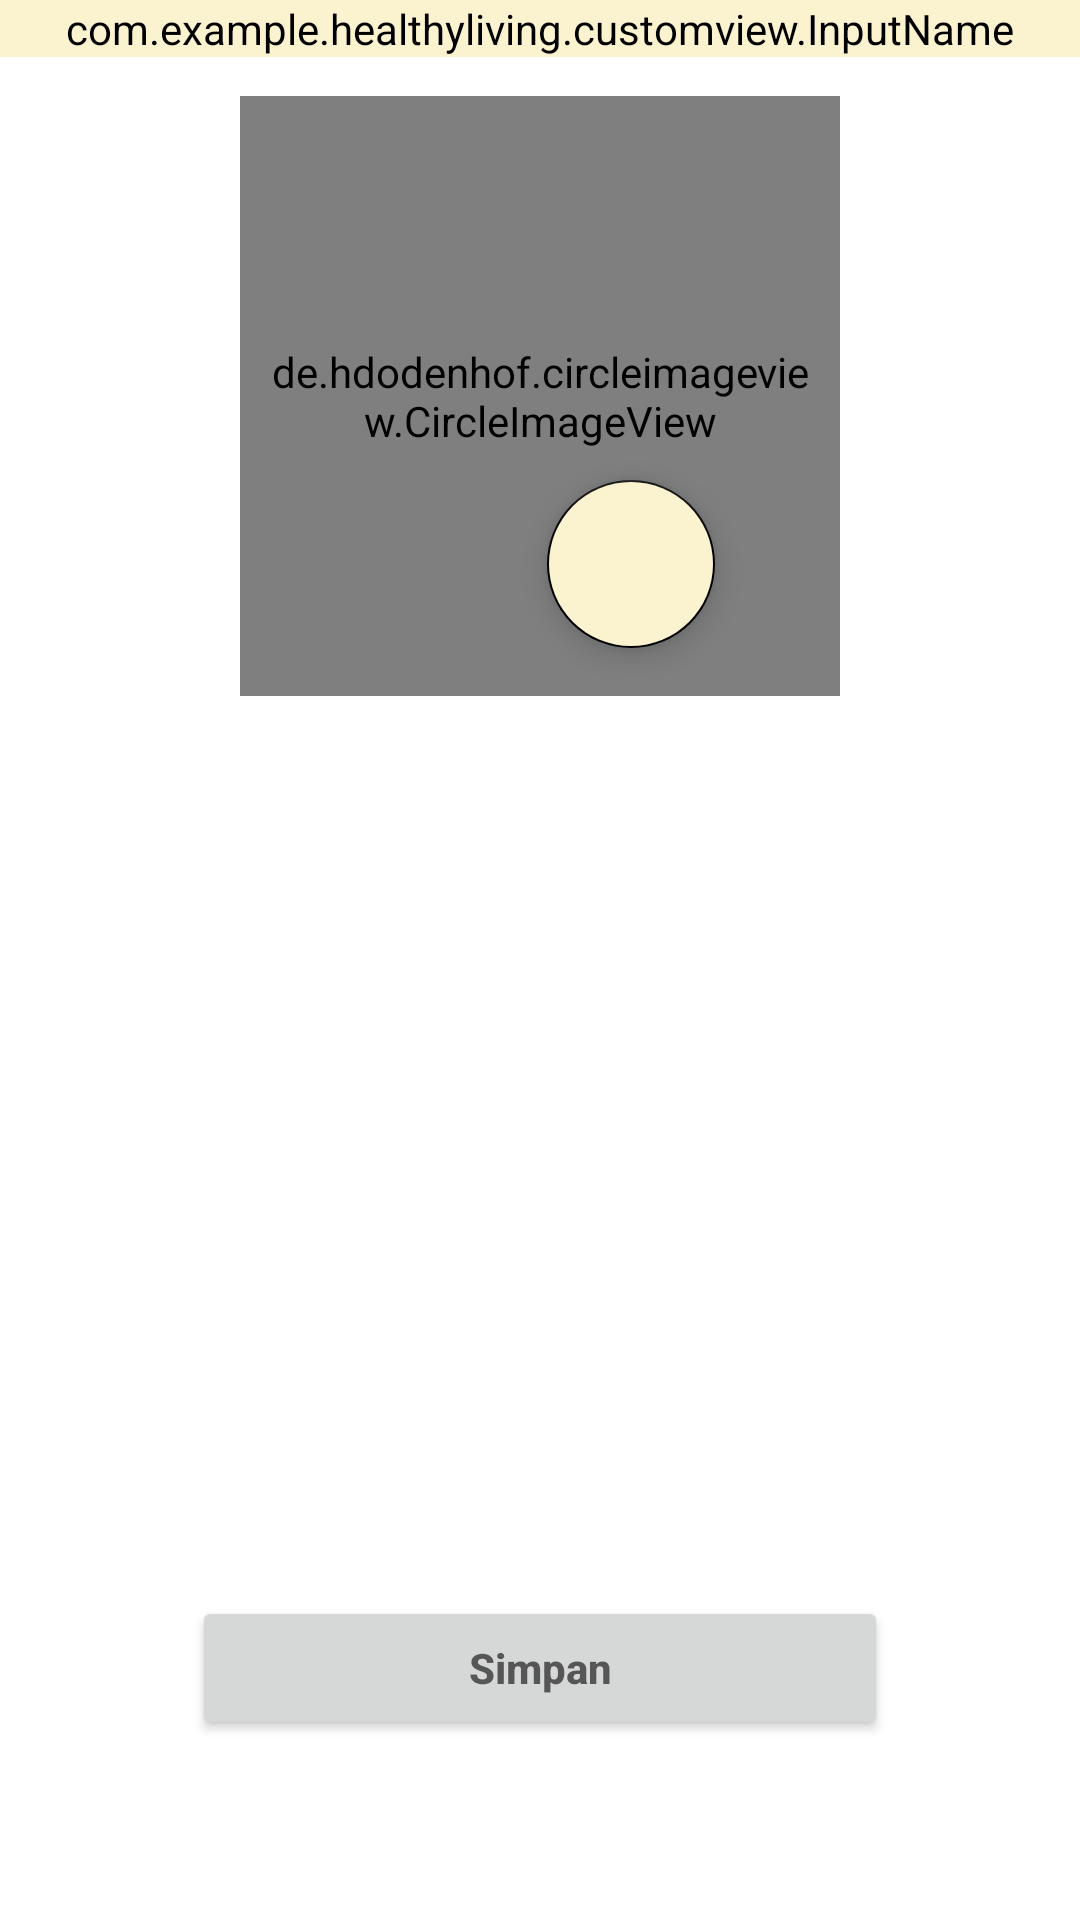

Here is an Android app screen rendered from its layout file. Give the layout XML and the strings, colors and styles it references.
<!-- AndroidManifest.xml: application theme Theme.HealthyLivingApp -->
<!-- res/layout/activity_edit.xml -->
<?xml version="1.0" encoding="utf-8"?>
<RelativeLayout xmlns:android="http://schemas.android.com/apk/res/android"
    xmlns:app="http://schemas.android.com/apk/res-auto"
    xmlns:tools="http://schemas.android.com/tools"
    android:layout_width="match_parent"
    android:layout_height="match_parent"
    android:orientation="vertical"
    android:gravity="center"
    tools:context=".ui.main.EditActivity">

    <androidx.constraintlayout.widget.ConstraintLayout
        android:id="@+id/profile"
        android:layout_width="match_parent"
        android:layout_height="wrap_content">
        <de.hdodenhof.circleimageview.CircleImageView
            android:id="@+id/img_item_avatar"
            android:layout_width="200dp"
            android:layout_height="200dp"
            android:scaleType="centerCrop"
            android:src="@drawable/baseline_account_circle_24"
            android:layout_marginTop="32dp"
            android:layout_marginStart="20dp"
            android:layout_marginEnd="20dp"
            android:padding="8dp"
            app:layout_constraintStart_toStartOf="parent"
            app:layout_constraintEnd_toEndOf="parent"
            app:layout_constraintTop_toTopOf="parent"/>

        <com.google.android.material.floatingactionbutton.FloatingActionButton
            android:id="@+id/galleryButton"
            android:layout_width="wrap_content"
            android:layout_height="wrap_content"
            android:layout_marginTop="160dp"
            android:backgroundTint="@color/yellow"
            android:clickable="true"
            android:contentDescription="@string/edit"
            app:layout_constraintEnd_toEndOf="parent"
            app:layout_constraintHorizontal_bias="0.6"
            app:layout_constraintStart_toStartOf="parent"
            app:layout_constraintTop_toTopOf="parent"
            app:srcCompat="@drawable/add_photo" />
    </androidx.constraintlayout.widget.ConstraintLayout>

    <androidx.constraintlayout.widget.ConstraintLayout
        android:layout_width="match_parent"
        android:layout_height="match_parent">

        <com.google.android.material.textfield.TextInputLayout
            android:id="@+id/nameTextInput"
            android:layout_width="match_parent"
            android:layout_height="wrap_content"
            app:layout_constraintEnd_toEndOf="parent"
            app:layout_constraintStart_toStartOf="parent">

        </com.google.android.material.textfield.TextInputLayout>

        <Button
            android:id="@+id/btn_simpan"
            android:layout_width="match_parent"
            android:layout_height="wrap_content"
            android:layout_marginStart="64dp"
            android:layout_marginBottom="60dp"
            android:layout_marginEnd="64dp"
            android:hint="@string/save"
            android:textStyle="bold"
            app:layout_constraintBottom_toBottomOf="parent"
            app:layout_constraintEnd_toEndOf="parent"
            app:layout_constraintStart_toStartOf="parent"/>

        <com.example.healthyliving.customview.InputName
            android:id="@+id/name_input"
            android:layout_width="match_parent"
            android:layout_height="wrap_content"
            android:backgroundTint="@color/yellow"
            android:hint="@string/input_name"
            android:inputType="text"
            tools:layout_editor_absoluteX="12dp"
            tools:layout_editor_absoluteY="371dp" />
    </androidx.constraintlayout.widget.ConstraintLayout>

    <androidx.constraintlayout.widget.ConstraintLayout
        android:layout_width="match_parent"
        android:layout_height="match_parent">
        <ProgressBar
            android:id="@+id/progressBar"
            style="?android:attr/progressBarStyle"
            android:layout_width="wrap_content"
            android:layout_height="wrap_content"
            android:visibility="gone"
            android:indeterminateTint="@color/green_700"
            app:layout_constraintBottom_toBottomOf="parent"
            app:layout_constraintEnd_toEndOf="parent"
            app:layout_constraintStart_toStartOf="parent"
            app:layout_constraintTop_toTopOf="parent"
            tools:visibility="visible" />
    </androidx.constraintlayout.widget.ConstraintLayout>
</RelativeLayout>
<!-- resources referenced by this layout -->
<resources>
  <color name="green_700">#A1C298</color>
  <color name="yellow">#FBF2CF</color>
  <string name="edit">Edit Profile</string>
  <string name="input_name">Nama</string>
  <string name="save">Simpan</string>
  <style name="Theme.HealthyLivingApp" parent="Theme.MaterialComponents.DayNight.DarkActionBar">
          
          <item name="colorPrimary">@color/green_700</item>
          <item name="colorPrimaryVariant">@color/green_200</item>
          <item name="colorOnPrimary">@color/white</item>
          
          <item name="colorSecondary">@color/black</item>
          <item name="colorSecondaryVariant">@color/red</item>
          <item name="colorOnSecondary">@color/black</item>
          
          <item name="android:statusBarColor">?attr/colorPrimaryVariant</item>
          
      </style>
  <color name="green_200">#C6EBC5</color>
  <color name="white">#FFFFFFFF</color>
  <color name="black">#FF000000</color>
  <color name="red">#FA7070</color>
</resources>
